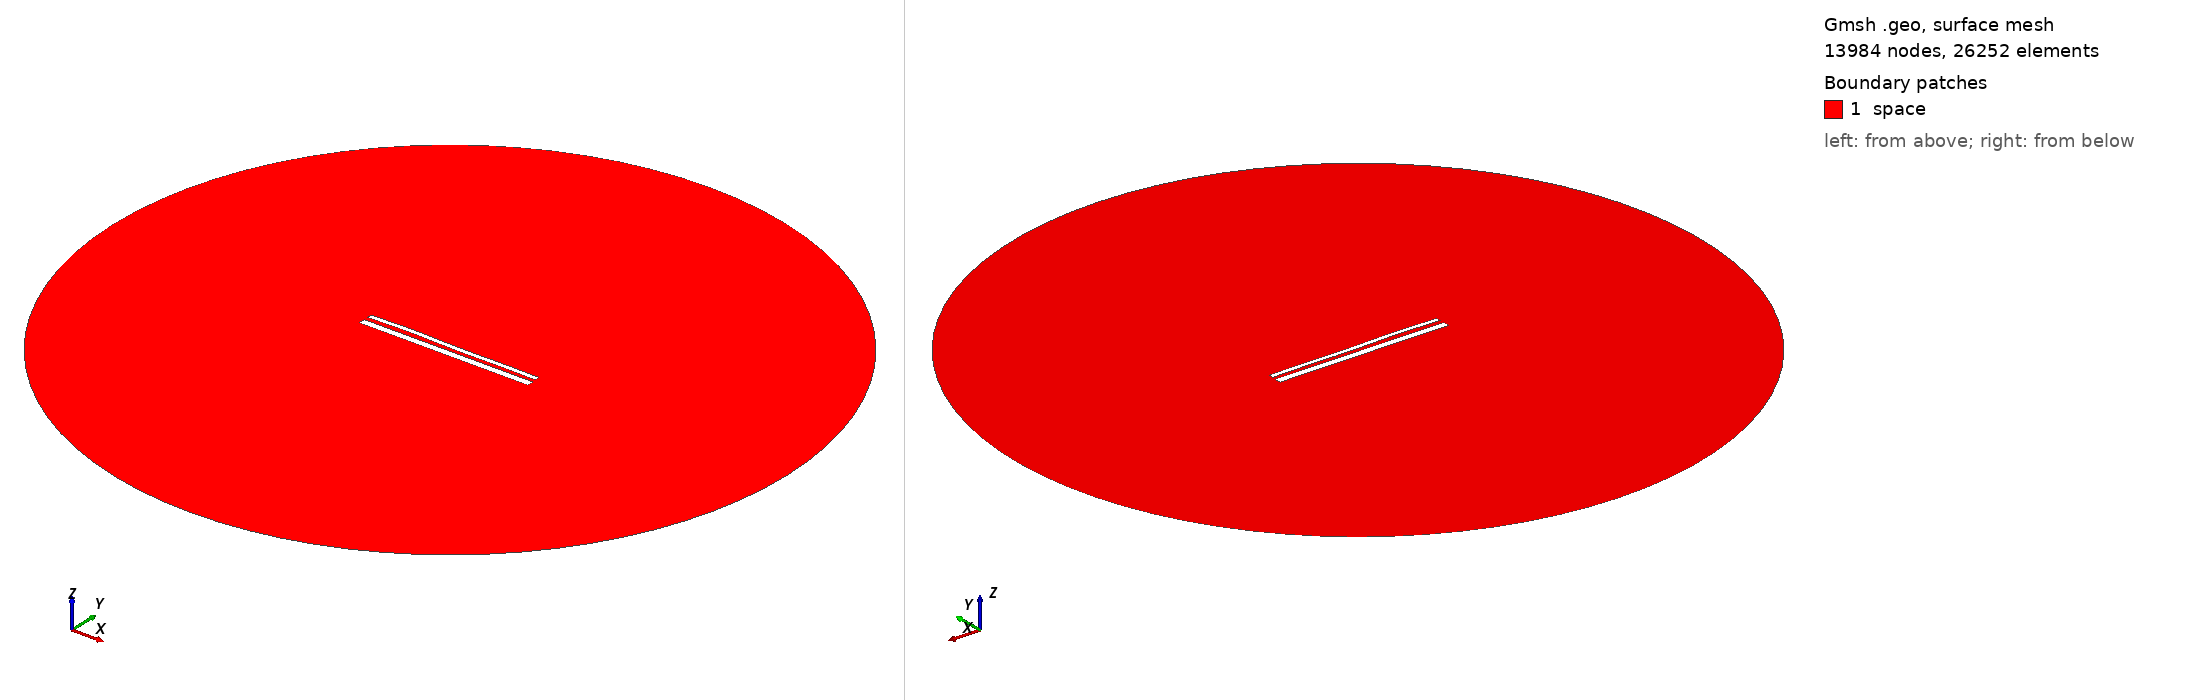

Gmsh geometry script, surface-meshed: 13984 nodes, 26252 surface elements. Boundary patches (legend numbers): 1 space. Left view from above one corner, right view from below the opposite corner. Legend entries are the model's physical surfaces. The drawing asked Gmsh for element sizes between 1% and 20% of the model's largest extent; the script's own settings can give other sizes.

=== 14475.geo (drawn) ===
//---------------------------------------
// Geometry kernel
//---------------------------------------

SetFactory("OpenCASCADE");



//---------------------------------------
// Parameters of the geometry
//---------------------------------------

// Overetch of the upper plate
overetch = 0.5;

// Distance between the plates
distance = 2.25;

// Discretization over the x axis (for the deformation)
nx = 50; 

// Length of the plate
L = 100 - overetch; 

// Number of modes
n = 4; 

// 1st mode coefficient
coeff(1) = -0.15;
beta(1) = 0.596864 * 3.1415926535 / L;

// 2nd mode coefficient
coeff(2) = 0.07499999999999998;
beta(2) = 1.49418 * 3.1415926535 / L;

// 3rd mode coefficient
coeff(3) = 0.15;
beta(3) = 2.50025 * 3.1415926535 / L;

// 4th mode coefficient
coeff(4) = 0.15;
beta(4) = 3.49999 * 3.1415926535 / L;



//---------------------------------------
// Upper plate (deformed rectangle)
//---------------------------------------

// Coordiantes of the upper plate
xmin = -50;
xmax = 50 - overetch;

// Height of the upper plate
yheight = 4 - 2 * overetch;

// Indexes of the points
UpperID[] = {};
LowerID[] = {};
LeftID[] = {};
RightID[] = {};

// Point index
p = 1;

// Horizontal edges
For i In {1:nx}
    x = xmin + (i-1)*(xmax - xmin)/(nx-1);

    y_bottom = distance / 2 + overetch;
    For j In {1:n}
        C = (Cosh(beta(j)*L) + Cos(beta(j)*L)) / (Sinh(beta(j)*L) + Sin(beta(j)*L));
        y_bottom  = y_bottom + coeff(j) * (Cosh(beta(j)*(x+50)) - Cos(beta(j)*(x+50)) - C * (Sinh(beta(j)*(x+50)) - Sin(beta(j)*(x+50))));
    EndFor

    y_top = y_bottom + yheight;

    Point(p) = {x, y_top, 0, 1.0};
    UpperID[i] = p;
    p = p + 1;

    Point(p) = {x, y_bottom, 0, 1.0};
    LowerID[i] = p;
    p = p + 1;
EndFor

// Create point lists
UpperPts[] = {}; LowerPts[] = {};
For i In {1:nx}
  UpperPts[] += {UpperID[i]};
  LowerPts[] += {LowerID[i]};
EndFor

// Build splines
Spline(1) = {UpperPts[]};
Spline(2) = {LowerPts[]};
Line(3) = {LowerPts[nx-1], UpperPts[nx-1]};
Line(4) = {LowerPts[0], UpperPts[0]};

// Build the plane surface
Curve Loop(1) = {2, 3, -1, -4};
Plane Surface(1) = {1};



//---------------------------------------
// Lower plate (rectangle)
//---------------------------------------

// Vertices
Point(1001) = {-50, -1, 0, 1.0};
Point(1002) = { 50, -1, 0, 1.0};
Point(1003) = { 50,  -5, 0, 1.0};
Point(1004) = {-50,  -5, 0, 1.0};

// Edges
Line(5) = {1001, 1002};
Line(6) = {1002, 1003};
Line(7) = {1003, 1004};
Line(8) = {1004, 1001};

// Plane surface
Line Loop(2) = {5, 6, 7, 8};
Plane Surface(2) = {2}; 



//---------------------------------------
// Outer (fictious) boundary
//---------------------------------------

// Points
Point(1005) = {0, 0, 0};       // Center
Point(1006) = {200, 0, 0};     // Start point
Point(1007) = {0, 200, 0};     // 90 degrees
Point(1008) = {-200, 0, 0};    // 180 degrees
Point(1009) = {0, -200, 0};    // 270 degrees

// Circle arcs (each needs start, center, end)
Circle(9) = {1006, 1005, 1007};
Circle(10) = {1007, 1005, 1008};
Circle(11) = {1008, 1005, 1009};
Circle(12) = {1009, 1005, 1006};

// Plane surface for the entire domain
Curve Loop(3) = {9, 10, 11, 12};
Surface(3) = {3};

// Subtract the plates from the whole domain to obtain the actual domain where we want to solve the equations
BooleanDifference{ Surface{3}; Delete; }{ Surface{1}; Surface{2}; Delete; }




//---------------------------------------
// Transfinite Lines/Curves
//---------------------------------------

// Set the number of points on the boundaries
r = 7;

// Plates
Transfinite Curve {1, 2} = 50*r Using Progression 1;
Transfinite Curve {3, 4} = 2*r Using Progression 1;
Transfinite Line {5, 7} = 50*r Using Progression 1;
Transfinite Line {6, 8} = 2*r Using Progression 1;

// Outer boundary
Transfinite Line {9, 10, 11, 12} = 20 Using Progression 1;



//---------------------------------------
// Physical groups
//---------------------------------------                

// Physical curves (boundaries)
Physical Line("force_segment", 10) = {2};
Physical Line("upper_plate", 11) = {1, 3, 4};
Physical Line("lower_plate", 12) = {5, 6, 7, 8};
Physical Line("boundary", 20) = {9, 10, 11, 12};

// Physical Surfaces
Physical Surface("space", 30) = {3};



//---------------------------------------
// 6. Generate the Mesh
//---------------------------------------

// 2D mesh generation
Mesh 2;
